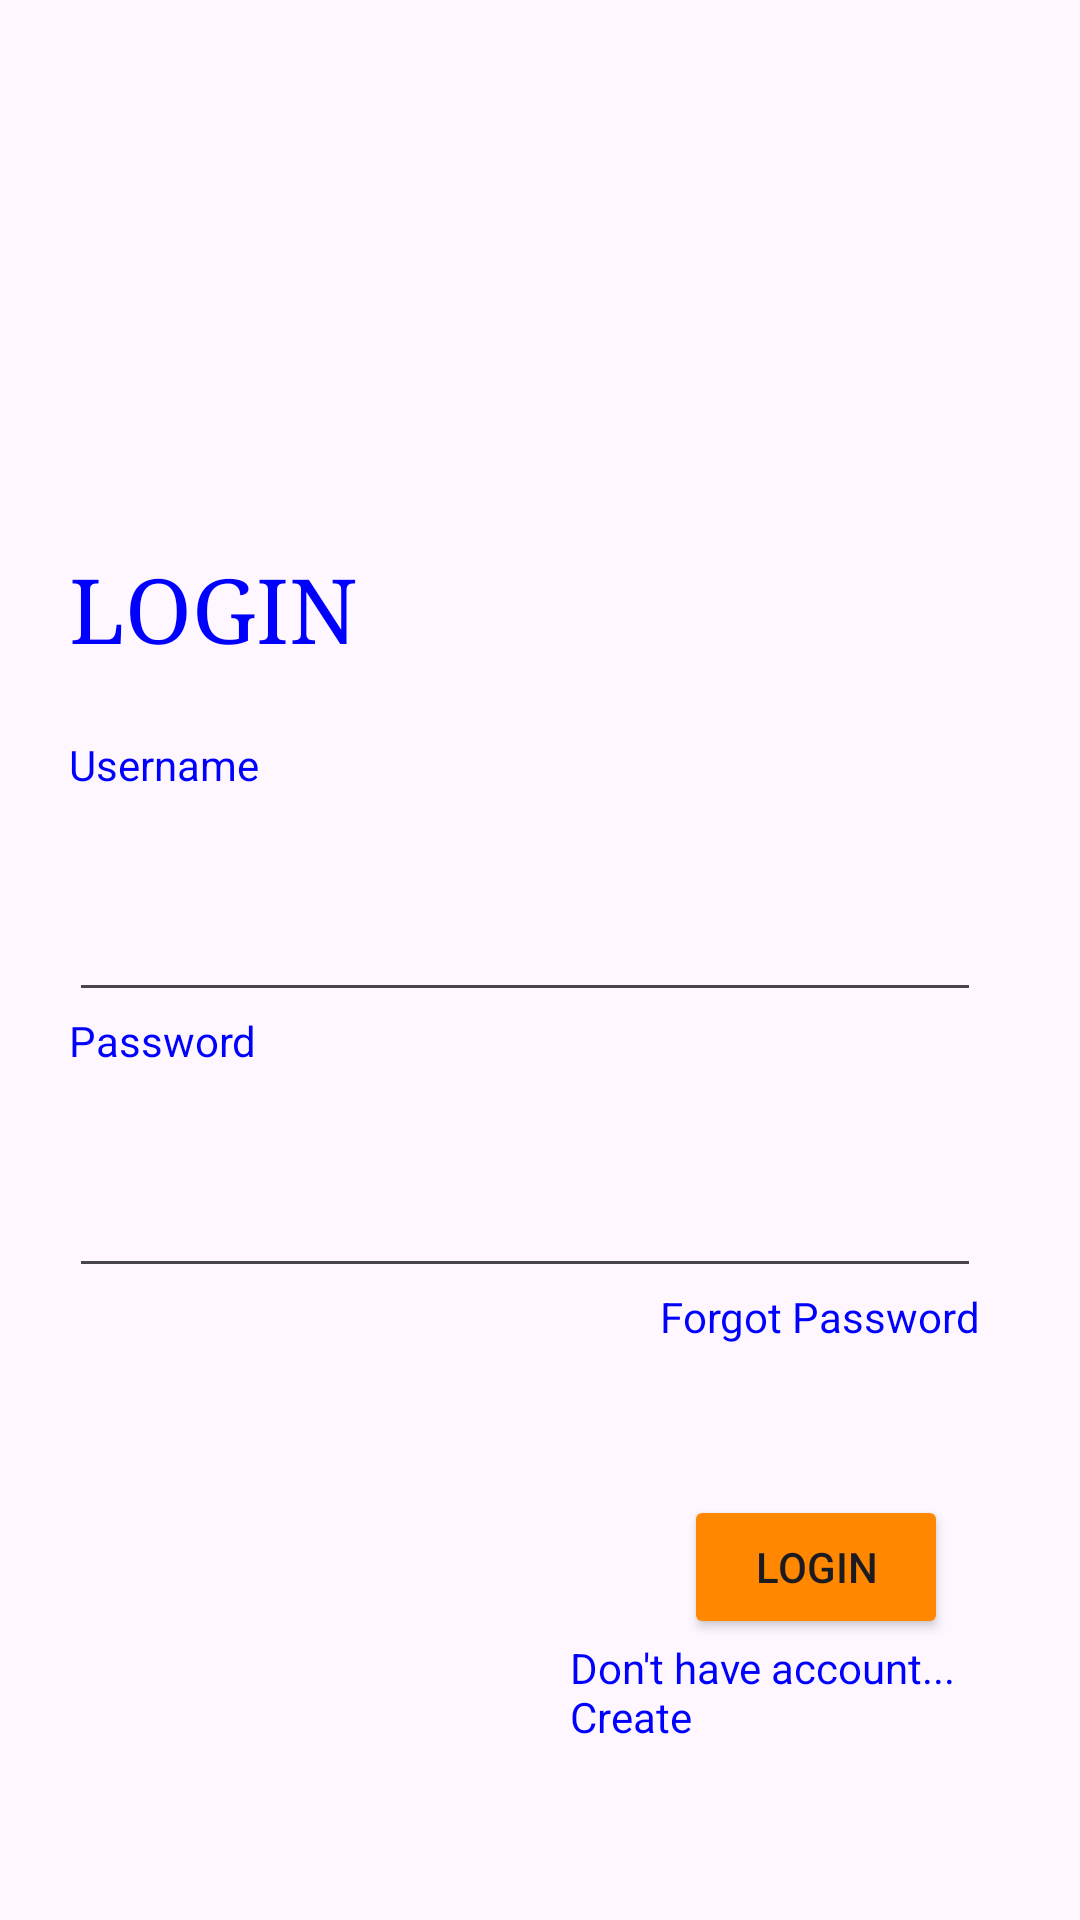

Reconstruct the res/layout file that produces this screen, plus the resources it refers to.
<!-- AndroidManifest.xml: application theme Theme.AppMovil1538800 -->
<!-- res/layout/activity_main.xml -->
<?xml version="1.0" encoding="utf-8"?>
<LinearLayout xmlns:android="http://schemas.android.com/apk/res/android"
    xmlns:app="http://schemas.android.com/apk/res-auto"
    xmlns:tools="http://schemas.android.com/tools"
    android:id="@+id/main"
    android:layout_width="match_parent"
    android:layout_height="match_parent"
    tools:context=".MainActivity"
    android:orientation="vertical"
    android:background="@drawable/fondoazullogin">

    <ImageView
        android:layout_width="124dp"
        android:layout_height="123dp"
        android:background="@drawable/dd"
        android:layout_marginStart="250dp"
        android:layout_marginTop="50dp"/>

    <TextView
        android:layout_width="wrap_content"
        android:layout_height="wrap_content"
        android:layout_marginStart="23dp"
        android:layout_marginTop="10dp"
        android:text="LOGIN"
        android:textColor="#0000FF"
        android:textSize="30dp"
        android:fontFamily="serif"/>

    <TextView
        android:layout_width="wrap_content"
        android:layout_height="wrap_content"
        android:layout_marginStart="23dp"
        android:text="Username"
        android:textColor="#0000FF"
        android:layout_marginTop="23dp"/>

    <EditText
        android:id="@+id/lblUsernameLogin"
        android:layout_width="304dp"
        android:layout_height="73dp"
        android:textSize="15dp"
        android:layout_marginStart="23dp"
        android:textColor="#000000"/>

    <TextView
        android:layout_width="wrap_content"
        android:layout_height="wrap_content"
        android:layout_marginStart="23dp"
        android:text="Password"
        android:textColor="#0000FF"/>

    <EditText
        android:id="@+id/lblContraseñaLogin"
        android:layout_width="304dp"
        android:layout_height="73dp"
        android:textSize="15dp"
        android:inputType="textPassword"
        android:layout_marginStart="23dp"
        android:textColor="#000000"/>

    <TextView
        android:id="@+id/lblResetPass"
        android:layout_width="wrap_content"
        android:layout_height="wrap_content"
        android:layout_marginStart="220dp"
        android:text="Forgot Password"
        android:textColor="#0000FF"
        />

    <Button
        android:id="@+id/lblLogin"
        android:layout_width="wrap_content"
        android:layout_height="wrap_content"
        android:text="Login"
        android:layout_marginStart="228dp"
        android:layout_marginTop="50dp"
        android:backgroundTint="@android:color/holo_orange_dark"/>

    <TextView
        android:id="@+id/lblRegistrate"
        android:layout_width="wrap_content"
        android:layout_height="wrap_content"
        android:layout_marginStart="190dp"
        android:text="Don't have account... Create"
        android:textColor="#0000FF"
        android:clickable="true"
        />



</LinearLayout>
<!-- resources referenced by this layout -->
<resources>
  <!-- drawable fondoazullogin (drawable) -->
  <?xml version="1.0" encoding="utf-8"?>
  <layer-list xmlns:android="http://schemas.android.com/apk/res/android">
      <item>
          <bitmap
              android:src="@drawable/fondoazul"
              android:gravity="fill"
              android:alpha="1">
          </bitmap>
      </item>
  </layer-list>
  <style name="Theme.AppMovil1538800" parent="Base.Theme.AppMovil1538800" />
  <style name="Base.Theme.AppMovil1538800" parent="Theme.Material3.DayNight.NoActionBar">
          
          
      </style>
</resources>
